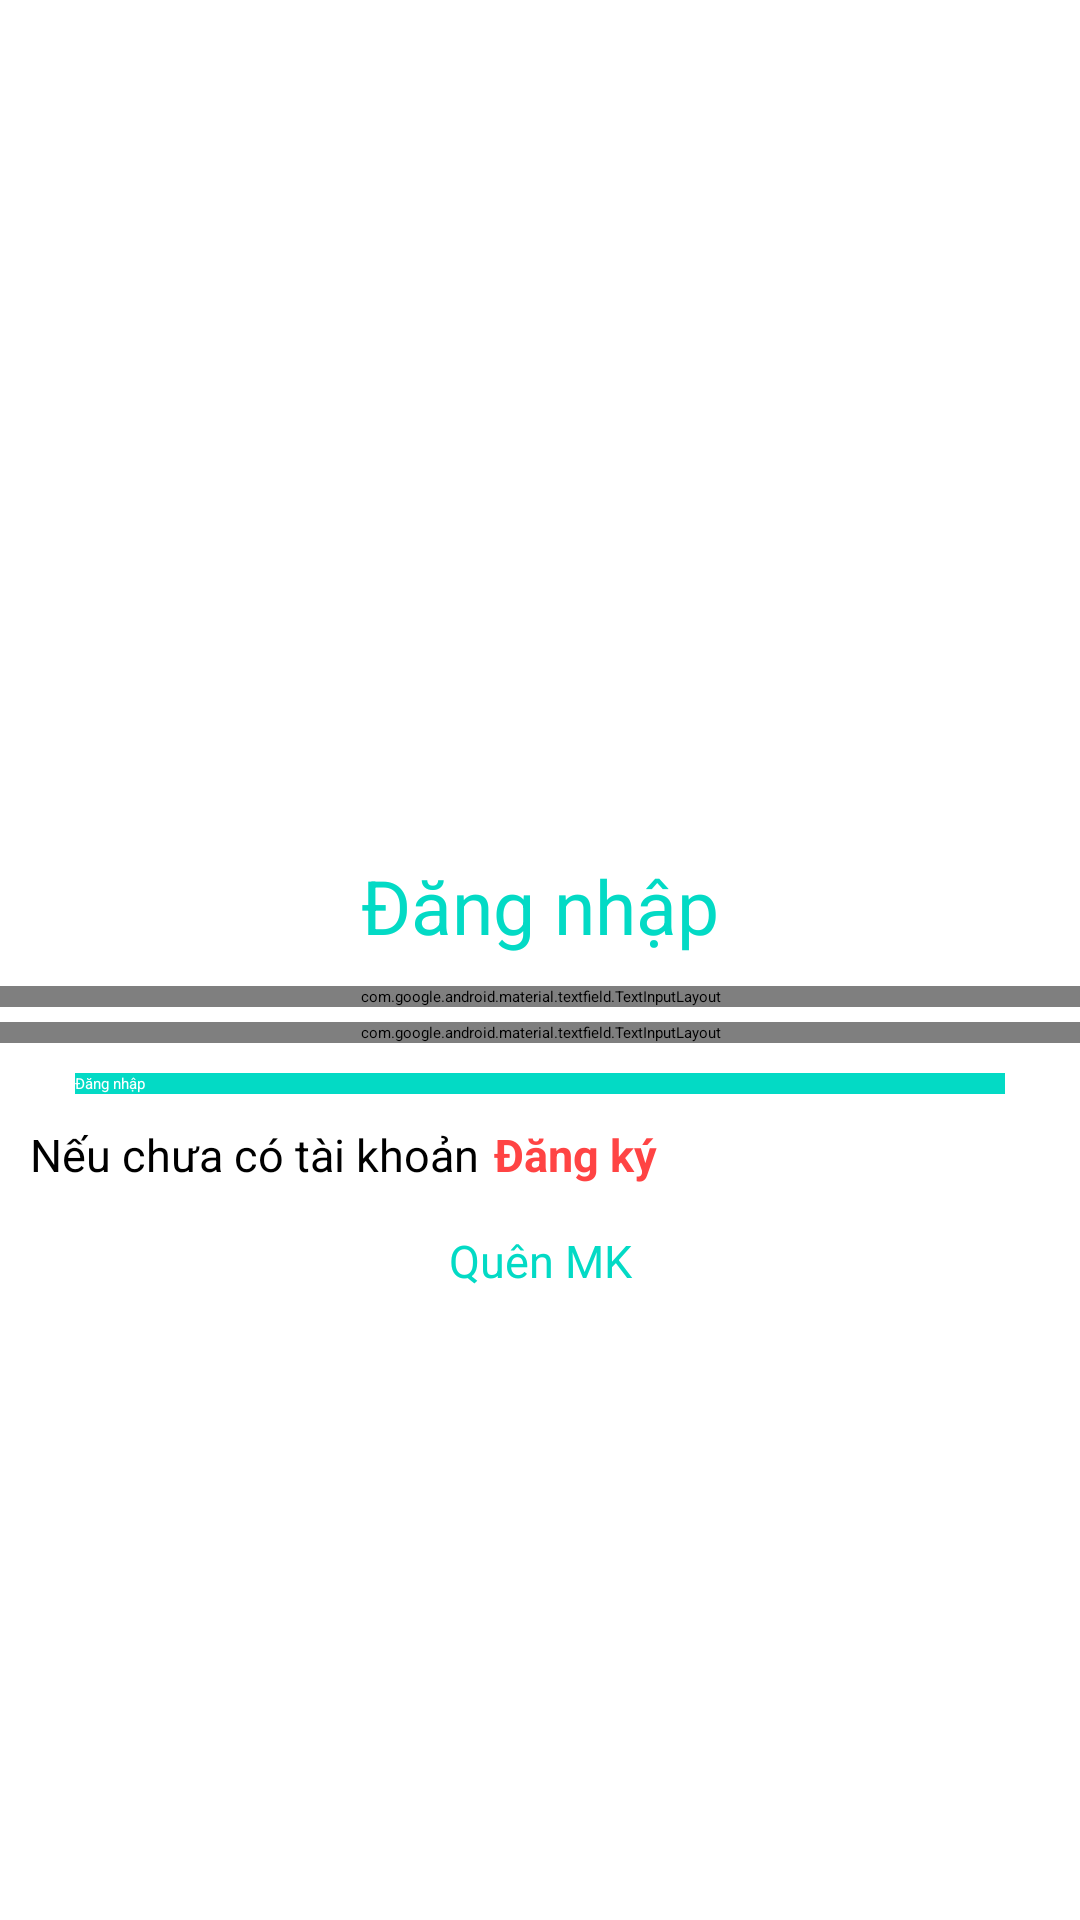

Write the Android layout XML for this screen, with the resource values it uses.
<!-- AndroidManifest.xml: application theme Theme.SellApp -->
<!-- res/layout/activity_dang_nhap.xml -->
<?xml version="1.0" encoding="utf-8"?>
<androidx.constraintlayout.widget.ConstraintLayout xmlns:android="http://schemas.android.com/apk/res/android"
    xmlns:app="http://schemas.android.com/apk/res-auto"
    xmlns:tools="http://schemas.android.com/tools"
    android:layout_width="match_parent"
    android:layout_height="match_parent"
    tools:context=".Activity.DangNhapActivity">

    <TextView
        android:id="@+id/txtdangnhap"
        app:layout_constraintTop_toTopOf="parent"
        android:text="Đăng nhập"
        android:textSize="25sp"
        android:textColor="@color/colortext"
        android:gravity="center"
        android:layout_marginTop="280dp"
        android:padding="5dp"
        android:layout_width="match_parent"
        android:layout_height="wrap_content"/>
    <com.google.android.material.textfield.TextInputLayout
        app:layout_constraintTop_toBottomOf="@+id/txtdangnhap"
        android:layout_marginTop="5dp"
        android:id="@+id/line1"
        style="@style/Widget.MaterialComponents.TextInputLayout.OutlinedBox"
        android:layout_width="match_parent"
        android:layout_height="wrap_content">
        <com.google.android.material.textfield.TextInputEditText
            android:hint="Email"
            android:id="@+id/email"
            android:inputType="textEmailAddress"
            android:layout_marginLeft="10dp"
            android:layout_marginRight="10dp"
            android:drawableLeft="@drawable/baseline_email_24"
            android:drawablePadding="5dp"
            android:layout_width="match_parent"
            android:layout_height="wrap_content"/>
    </com.google.android.material.textfield.TextInputLayout>

    <com.google.android.material.textfield.TextInputLayout
        app:layout_constraintTop_toBottomOf="@+id/line1"
        android:layout_marginTop="5dp"
        android:id="@+id/line2"
        style="@style/Widget.MaterialComponents.TextInputLayout.OutlinedBox"
        android:layout_width="match_parent"
        android:layout_height="wrap_content">
        <com.google.android.material.textfield.TextInputEditText
            android:hint="Pass"
            android:id="@+id/pass"
            android:inputType="textPassword"
            android:layout_marginLeft="10dp"
            android:layout_marginRight="10dp"
            android:drawableLeft="@drawable/baseline_key_24"
            android:drawablePadding="5dp"
            android:layout_width="match_parent"
            android:layout_height="wrap_content"/>
    </com.google.android.material.textfield.TextInputLayout>
    <androidx.appcompat.widget.AppCompatButton
        android:id="@+id/btndangnhap"
        app:layout_constraintTop_toBottomOf="@+id/line2"
        android:background="@color/colortext"
        android:layout_marginRight="25dp"
        android:layout_marginLeft="25dp"
        android:layout_marginTop="10dp"
        android:text="Đăng nhập"
        android:textColor="@android:color/white"
        android:layout_width="match_parent"
        android:layout_height="wrap_content"/>
    <LinearLayout
        android:id="@+id/line6"
        android:layout_marginRight="10dp"
        android:layout_marginLeft="10dp"
        android:layout_marginTop="10dp"
        android:orientation="horizontal"
        app:layout_constraintTop_toBottomOf="@+id/btndangnhap"
        android:layout_width="match_parent"
        android:layout_height="wrap_content">
        <TextView
            android:text="Nếu chưa có tài khoản"
            android:textSize="15sp"
            android:layout_width="wrap_content"
            android:layout_height="wrap_content"/>

        <TextView
            android:id="@+id/txtdangky"
            android:layout_width="wrap_content"
            android:layout_height="wrap_content"
            android:layout_marginLeft="5dp"
            android:text="Đăng ký"
            android:textColor="@android:color/holo_red_light"
            android:textSize="15sp"
            android:textStyle="bold" />
    </LinearLayout>
    <TextView
        app:layout_constraintTop_toBottomOf="@+id/line6"
        android:layout_marginTop="15dp"
        android:text="Quên MK"
        android:textColor="@color/colortext"
        android:textSize="15sp"
        android:gravity="center"
        android:id="@+id/txtresetpass"
        android:layout_width="match_parent"
        android:layout_height="wrap_content"/>

</androidx.constraintlayout.widget.ConstraintLayout>
<!-- resources referenced by this layout -->
<resources>
  <color name="colortext">#FF03DAC5</color>
  <!-- drawable baseline_email_24 (drawable) -->
  <vector xmlns:android="http://schemas.android.com/apk/res/android" android:height="24dp" android:tint="#EF1111" android:viewportHeight="24" android:viewportWidth="24" android:width="24dp">
        
      <path android:fillColor="@android:color/white" android:pathData="M20,4L4,4c-1.1,0 -1.99,0.9 -1.99,2L2,18c0,1.1 0.9,2 2,2h16c1.1,0 2,-0.9 2,-2L22,6c0,-1.1 -0.9,-2 -2,-2zM20,8l-8,5 -8,-5L4,6l8,5 8,-5v2z"/>
      
  </vector>
  <!-- drawable baseline_key_24 (drawable) -->
  <vector xmlns:android="http://schemas.android.com/apk/res/android" android:height="24dp" android:tint="#EF1111" android:viewportHeight="24" android:viewportWidth="24" android:width="24dp">
        
      <path android:fillColor="@android:color/white" android:pathData="M21,10h-8.35C11.83,7.67 9.61,6 7,6c-3.31,0 -6,2.69 -6,6s2.69,6 6,6c2.61,0 4.83,-1.67 5.65,-4H13l2,2l2,-2l2,2l4,-4.04L21,10zM7,15c-1.65,0 -3,-1.35 -3,-3c0,-1.65 1.35,-3 3,-3s3,1.35 3,3C10,13.65 8.65,15 7,15z"/>
      
  </vector>
</resources>
